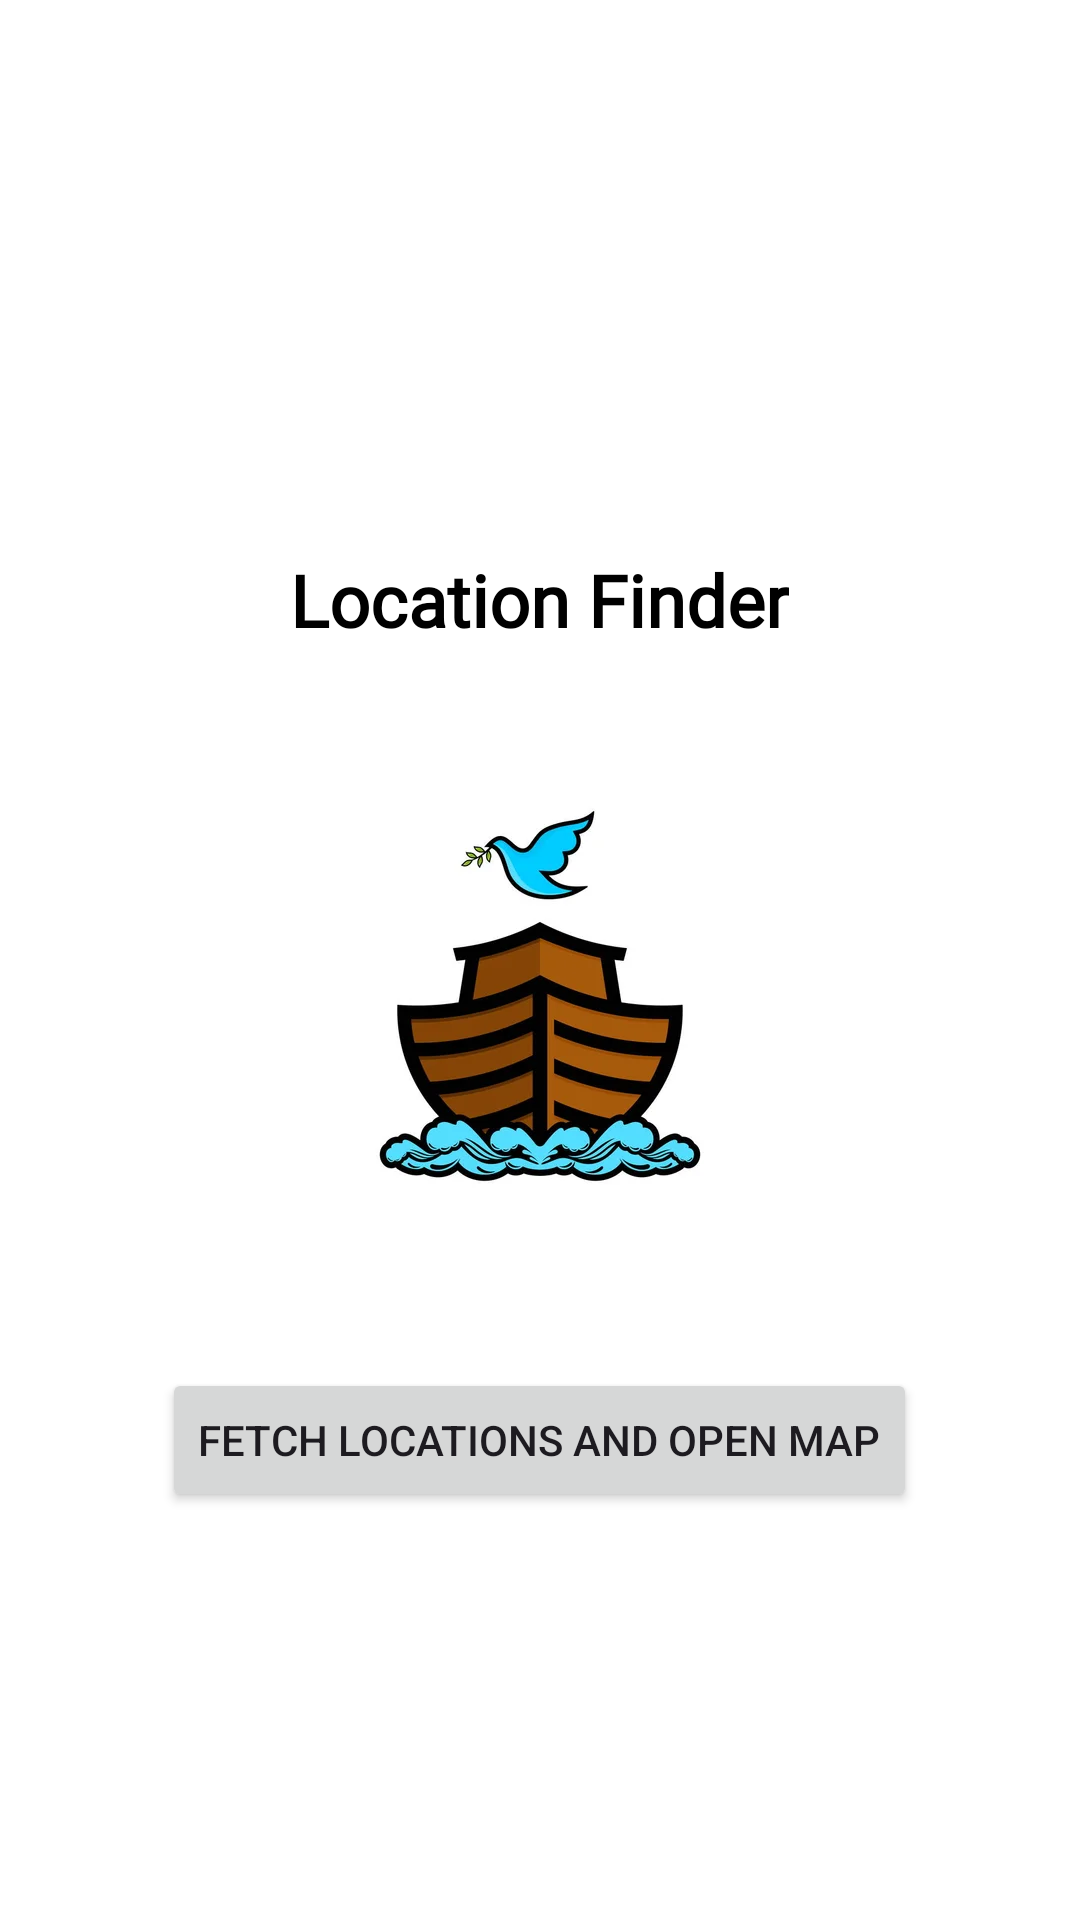

Layout XML and referenced resources for this Android screen:
<!-- AndroidManifest.xml: application theme Theme.Demouiview -->
<!-- res/layout/activity_hello.xml -->
<?xml version="1.0" encoding="utf-8"?>
<LinearLayout xmlns:android="http://schemas.android.com/apk/res/android"
    android:layout_width="match_parent"
    android:layout_height="match_parent"
    android:orientation="vertical"
    android:gravity="center"
    android:padding="16dp"
    android:background="#FFFFFF">

    
    <TextView
        android:id="@+id/titleTextView"
        android:layout_width="wrap_content"
        android:layout_height="wrap_content"
        android:text="Location Finder"
        android:fontFamily="@font/roboto_medium"
        android:textSize="24sp"
        android:textStyle="bold"
        android:layout_marginTop="48dp"
        android:layout_marginBottom="16dp"
        android:textColor="#000000"/>

    
    <ImageView
        android:id="@+id/locationImageView"
        android:layout_width="200dp"
        android:layout_height="200dp"
        android:src="@drawable/ic_location"
        android:layout_marginBottom="24dp"
        android:contentDescription="Location Icon"/>

    
    <Button
        android:id="@+id/fetchButton"
        android:layout_width="wrap_content"
        android:layout_height="wrap_content"
        android:text="Fetch Locations and Open Map" />
</LinearLayout>
<!-- resources referenced by this layout -->
<resources>
  <!-- drawable ic_location: png bitmap (drawable, 106491 bytes) -->
  <style name="Theme.Demouiview" parent="Base.Theme.Demouiview" />
  <style name="Base.Theme.Demouiview" parent="Theme.Material3.DayNight.NoActionBar">
          
          
      </style>
</resources>
